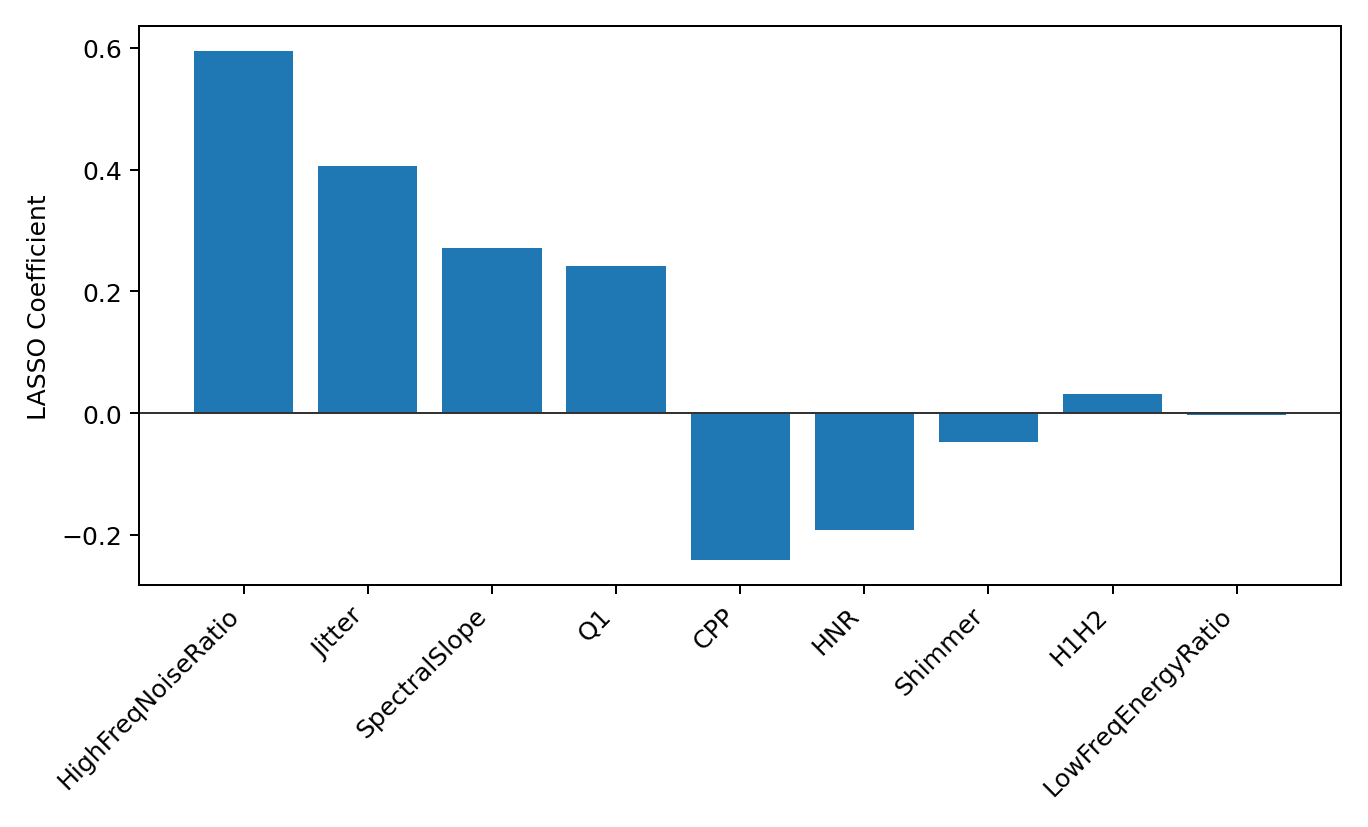

Data behind this chart, as committed beside it:
feature, coef, abs_coef, selected
HighFreqNoiseRatio, 0.594, 0.594, True
Jitter, 0.4065, 0.4065, True
SpectralSlope, 0.2716, 0.2716, True
Q1, 0.2413, 0.2413, True
CPP, -0.241, 0.241, True
HNR, -0.1923, 0.1923, True
Shimmer, -0.04661, 0.04661, True
H1H2, 0.03233, 0.03233, True
LowFreqEnergyRatio, -0.002517, 0.002517, True
